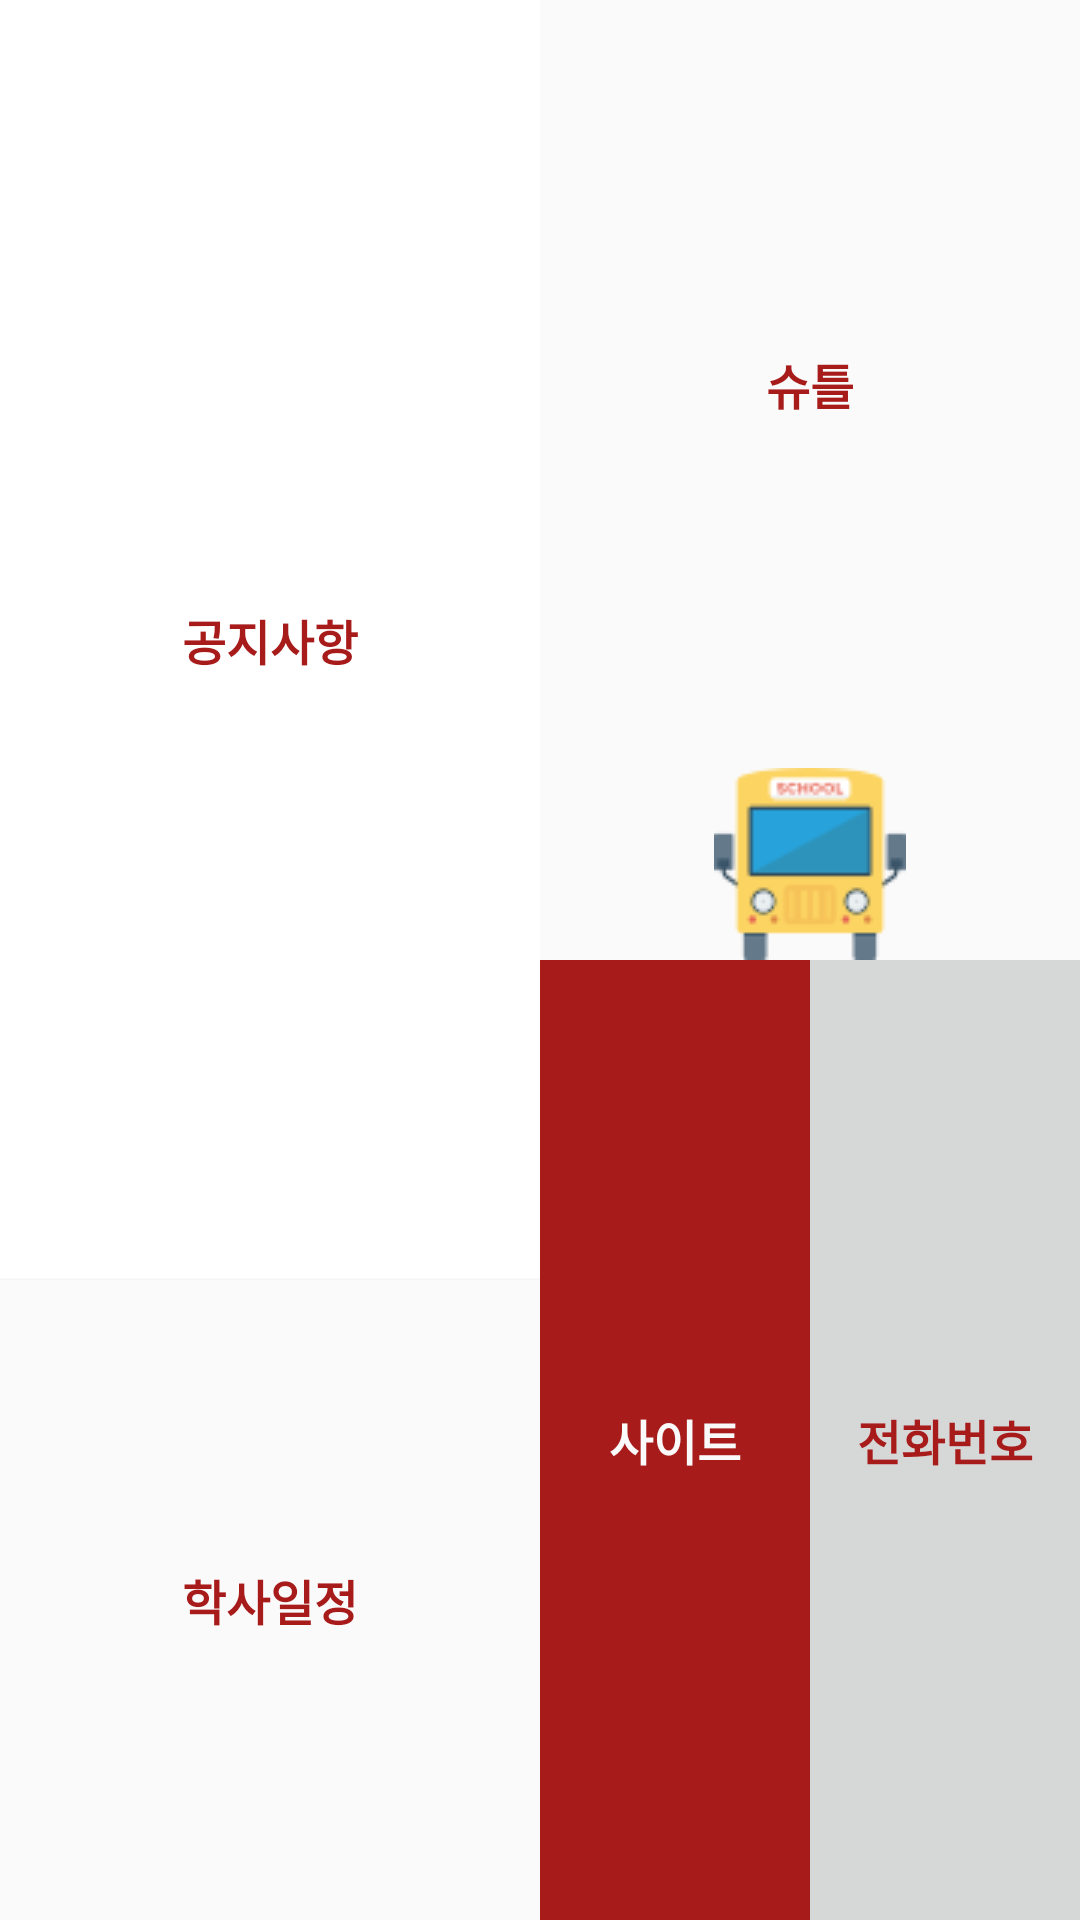

Write the Android layout XML for this screen, with the resource values it uses.
<!-- AndroidManifest.xml: application theme AppTheme -->
<!-- res/layout/activity_main.xml -->
<?xml version="1.0" encoding="utf-8"?>
<FrameLayout xmlns:android="http://schemas.android.com/apk/res/android"
    xmlns:app="http://schemas.android.com/apk/res-auto"
    xmlns:tools="http://schemas.android.com/tools"
    android:layout_width="match_parent"
    android:layout_height="match_parent"
    android:background="@android:color/white">

    <LinearLayout
        android:layout_width="match_parent"
        android:layout_height="match_parent"
        android:orientation="horizontal">

        <LinearLayout
            android:layout_width="match_parent"
            android:layout_height="match_parent"
            android:layout_weight="1"
            android:orientation="vertical">

            <Button
                android:id="@+id/btnNotice"
                android:layout_width="match_parent"
                android:layout_height="match_parent"
                android:layout_weight="1"
                android:background="@color/cast_expanded_controller_ad_label_background_color"
                android:text="공지사항"
                android:textColor="@color/colorAccent"
                android:textSize="16sp"
                android:textStyle="bold" />

            <Button
                android:id="@+id/btnSchedule"
                android:layout_width="match_parent"
                android:layout_height="match_parent"
                android:layout_weight="2"
                android:background="@color/colorPrimary"
                android:text="학사일정"
                android:textColor="@color/colorAccent"
                android:textSize="16sp"
                android:textStyle="bold" />
        </LinearLayout>

        <LinearLayout
            android:layout_width="match_parent"
            android:layout_height="match_parent"
            android:layout_weight="1"
            android:orientation="vertical">

            <LinearLayout
                android:layout_width="match_parent"
                android:layout_height="match_parent"
                android:layout_weight="1"
                android:orientation="vertical">

                <Button
                    android:id="@+id/btnShuttle"
                    android:layout_width="match_parent"
                    android:layout_height="match_parent"
                    android:background="@color/colorPrimary"
                    android:textColor="@color/colorAccent"
                    android:textSize="16sp"
                    android:text="슈틀"
                    android:textStyle="bold"
                    android:drawableBottom="@drawable/menu_bus"/>

            </LinearLayout>

            <LinearLayout
                android:layout_width="match_parent"
                android:layout_height="match_parent"
                android:layout_weight="1"
                android:orientation="vertical">

                <LinearLayout
                    android:layout_width="match_parent"
                    android:layout_height="match_parent"
                    android:orientation="horizontal">

                    <Button
                        android:id="@+id/btnSite"
                        android:layout_width="match_parent"
                        android:layout_height="match_parent"
                        android:layout_weight="1"
                        android:background="@color/colorAccent"
                        android:text="사이트"
                        android:textColor="@color/colorPrimary"
                        android:textSize="16sp"
                        android:textStyle="bold" />

                    <Button
                        android:id="@+id/btnCall"
                        android:layout_width="match_parent"
                        android:layout_height="match_parent"
                        android:layout_weight="1"
                        android:background="?android:attr/colorButtonNormal"
                        android:text="전화번호"
                        android:textColor="@color/colorAccent"
                        android:textSize="16sp"
                        android:textStyle="bold" />
                </LinearLayout>
            </LinearLayout>
        </LinearLayout>
    </LinearLayout>
</FrameLayout>
<!-- resources referenced by this layout -->
<resources>
  <color name="colorAccent">#A81B1B</color>
  <color name="colorPrimary">#fafafa</color>
  <!-- drawable menu_bus: png bitmap (drawable, 2107 bytes) -->
  <style name="AppTheme" parent="Theme.AppCompat.Light.DarkActionBar">
          
          <item name="colorPrimary">@color/colorPrimary</item>
          <item name="colorPrimaryDark">#000000</item>
          <item name="colorAccent">@color/colorAccent</item>
      </style>
</resources>
